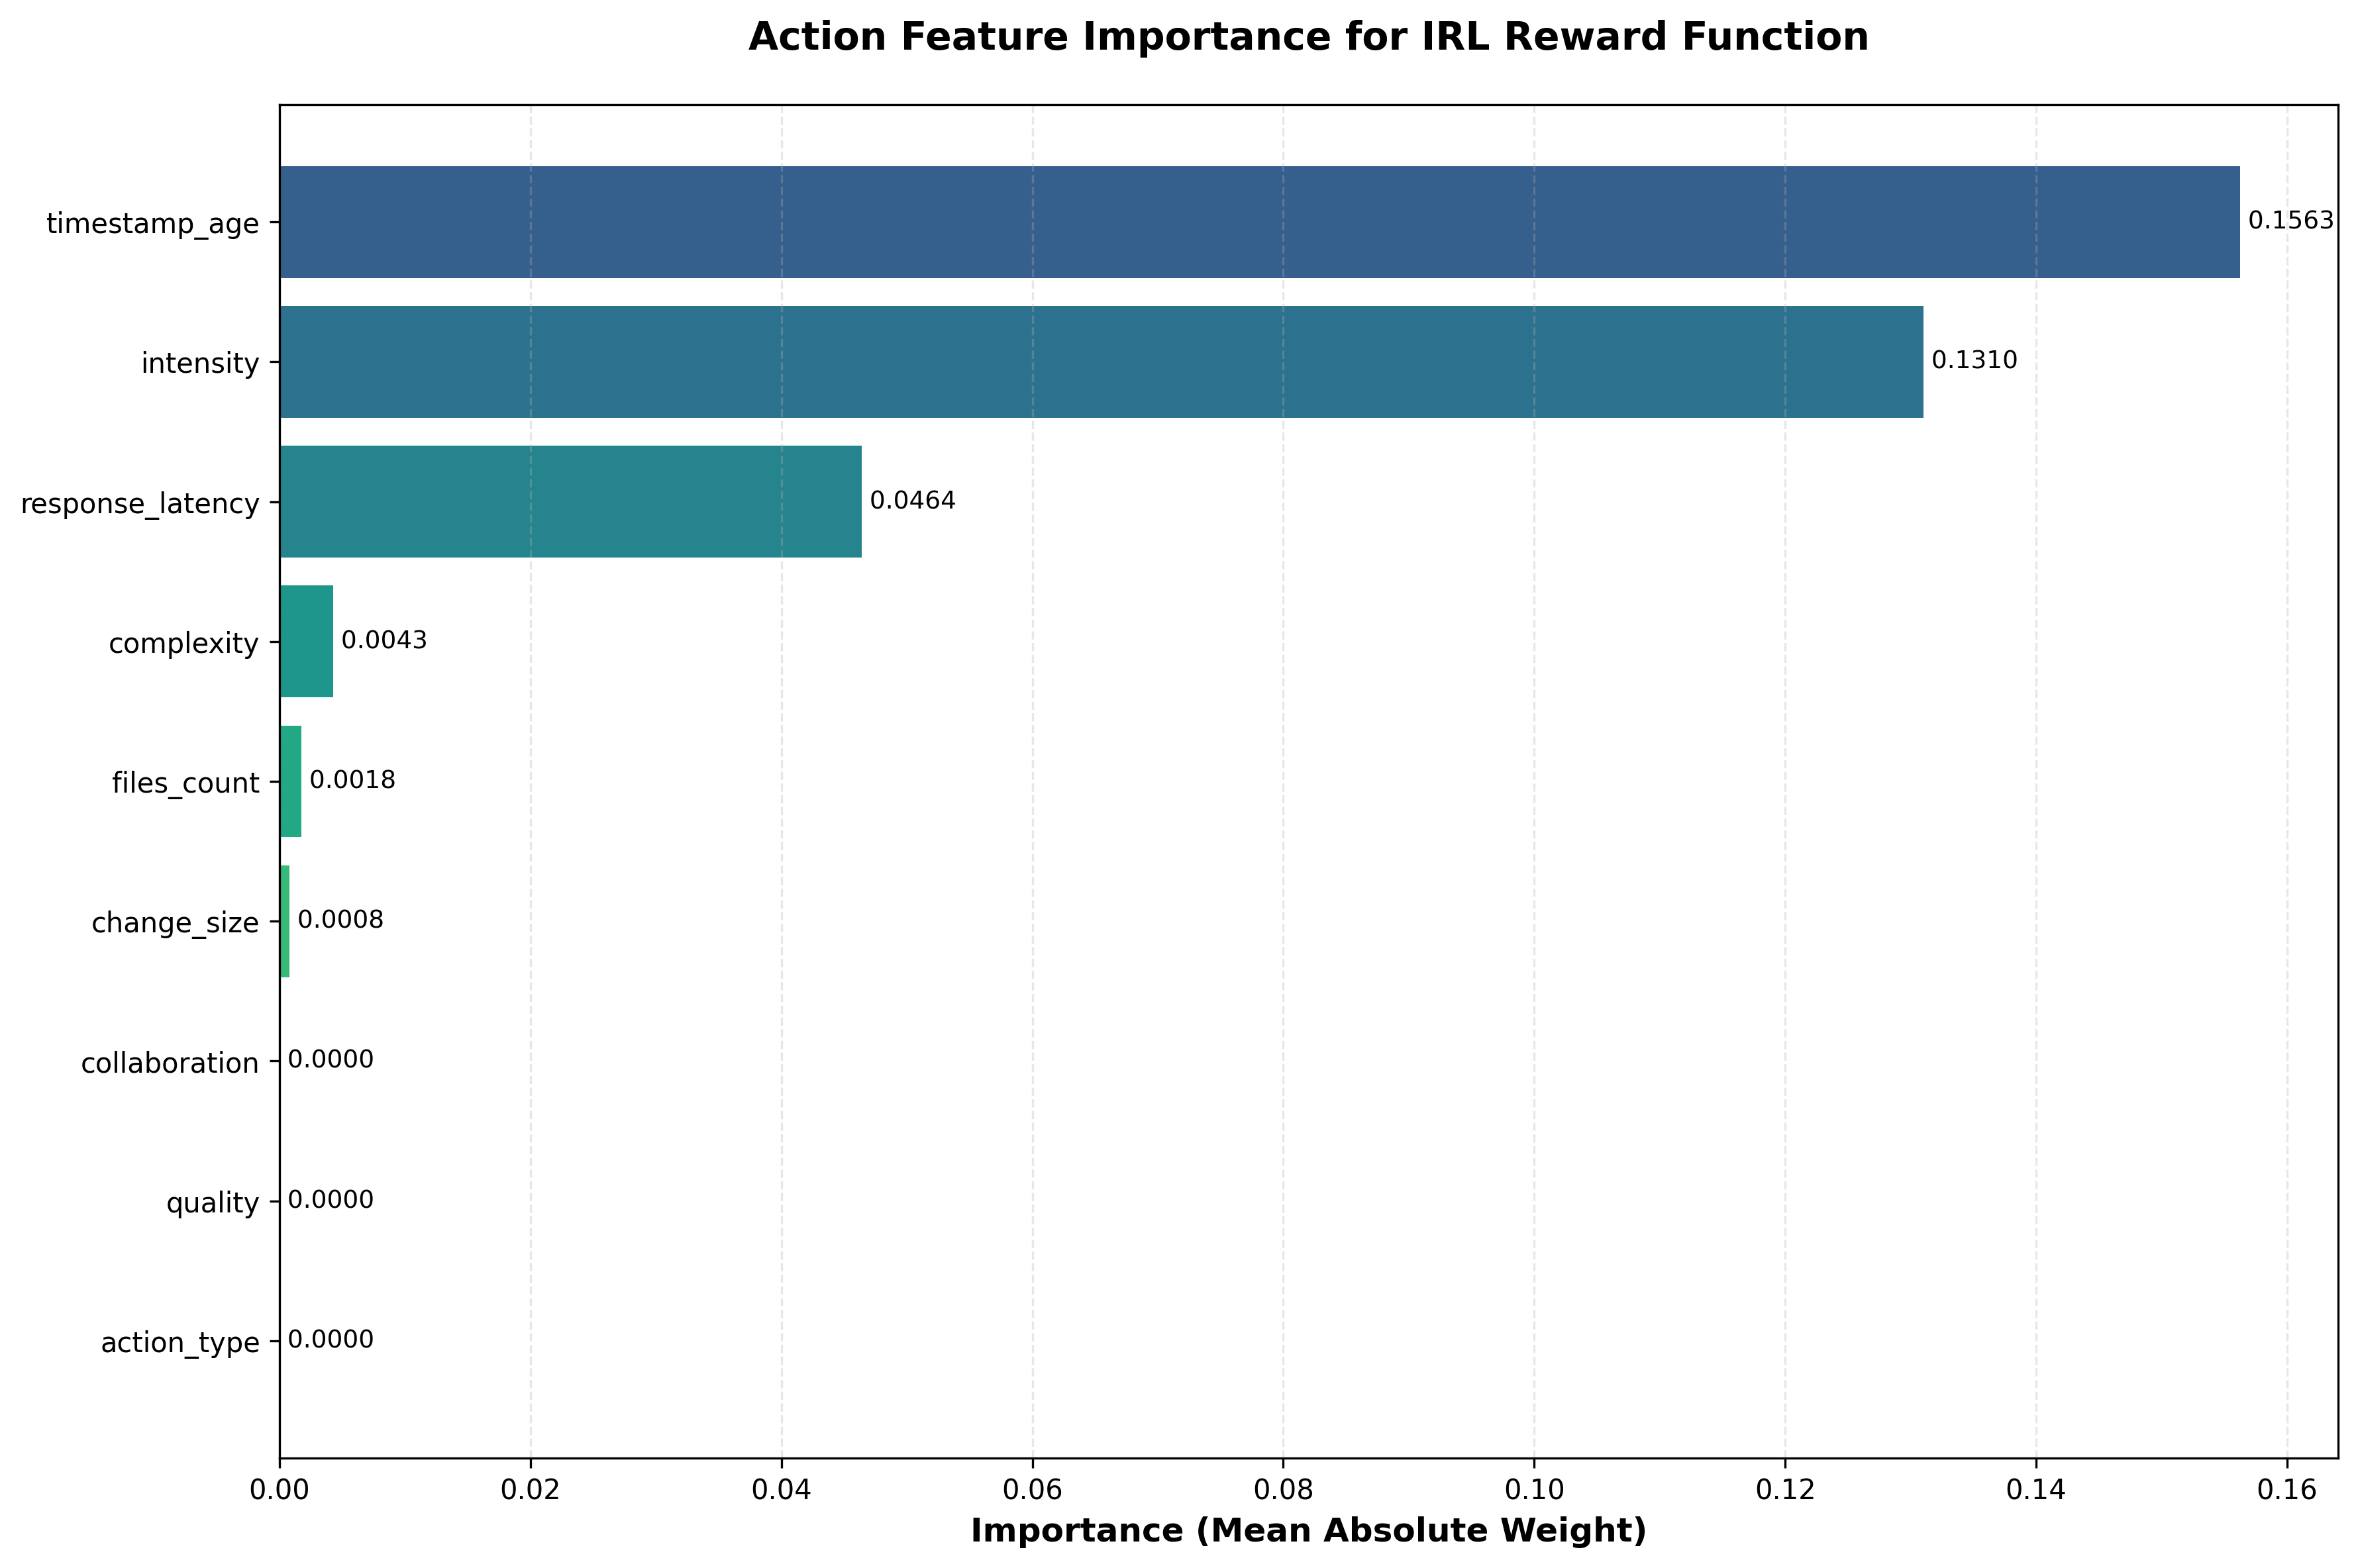

The file beside this chart, header and first rows:
feature, importance
timestamp_age, 0.1563
intensity, 0.131
response_latency, 0.04638
complexity, 0.004267
files_count, 0.001761
change_size, 0.0008121
collaboration, 3.0135254e-38
quality, 2.9393737e-38
action_type, 2.780645e-38
